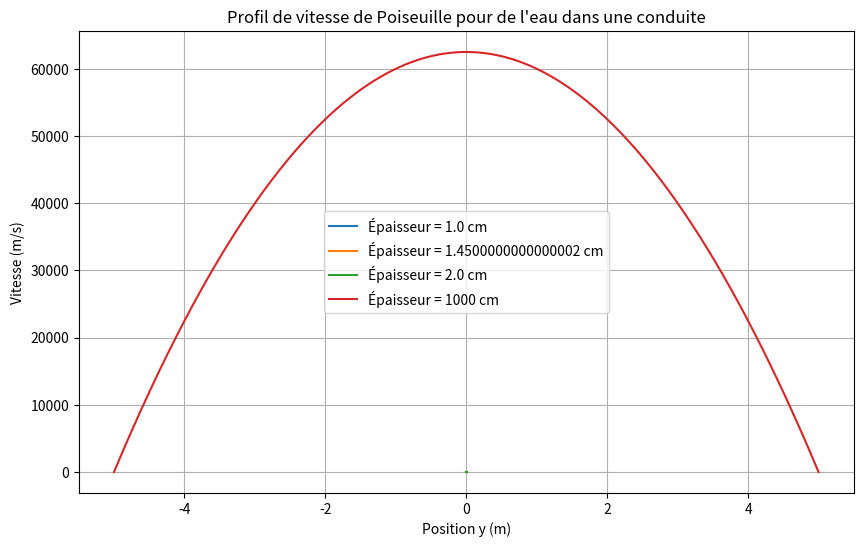

The matplotlib source for this figure:
from re import L
import numpy as np

import matplotlib.pyplot as plt

# Paramètres
viscosity = 0.001  # Viscosité dynamique de l'eau en Pa.s
pressure_gradient = 100  # Gradient de pression en Pa/m
thicknesses = [0.005, 0.00725, 0.01, 5]  # Épaisseurs de la conduite en mètres
L = 0.1  # Longueur de la conduite en mètres

# Fonction pour calculer le nombre de Reynolds
def reynolds_number(density, velocity, characteristic_length, viscosity):
    return (density * velocity * characteristic_length) / viscosity

# Paramètres supplémentaires
density = 1000  # Densité de l'eau en kg/m^3
characteristic_length = 0.01  # Longueur caractéristique en mètres
velocity = 0.01  # Vitesse moyenne en m/s

# Calcul du nombre de Reynolds
reynolds = reynolds_number(density, velocity, characteristic_length, viscosity)
print(f"Nombre de Reynolds: {reynolds}")


# Fonction pour calculer la vitesse de Poiseuille
def poiseuille_velocity(y, thickness, viscosity, pressure_gradient):
    return (pressure_gradient / (4 * viscosity)*L) * (thickness**2 - y**2)

# Discrétisation de l'espace

# Calcul et tracé des profils de vitesse
plt.figure(figsize=(10, 6))
for thickness in thicknesses:
    y_values = np.linspace(-thickness, thickness, 1000)
    velocities = poiseuille_velocity(y_values, thickness, viscosity, pressure_gradient)
    plt.plot(y_values, velocities, label=f'Épaisseur = {thickness*100*2} cm')

plt.xlabel('Position y (m)')
plt.ylabel('Vitesse (m/s)')
plt.title('Profil de vitesse de Poiseuille pour de l\'eau dans une conduite')
plt.legend()
plt.grid(True)
plt.show()